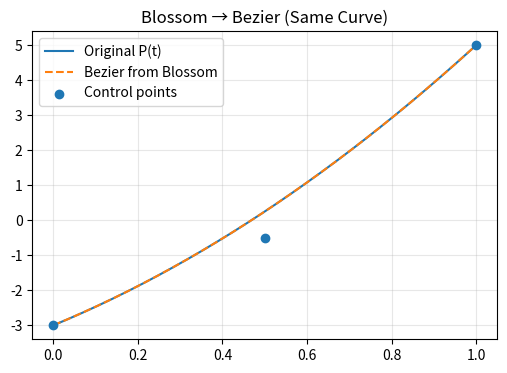

Write the Python code that produced this figure.
import numpy as np
import matplotlib.pyplot as plt

# -------------------------------------------------
# 1) Original polynomial (degree 2 example from note)
# P(t) = 3t^2 + 5t - 3
# -------------------------------------------------
def P(t):
    return 3*t*t + 5*t - 3


# -------------------------------------------------
# 2) Blossom of the polynomial
# p(u1, u2) such that p(t, t) = P(t)
# -------------------------------------------------
def blossom(u1, u2):
    return 3*u1*u2 + 2.5*(u1 + u2) - 3


# -------------------------------------------------
# 3) Compute Bezier control points using blossom
# For degree 2 Bezier:
# P0 = p(0,0), P1 = p(0,1), P2 = p(1,1)
# -------------------------------------------------
P0 = blossom(0, 0)
P1 = blossom(0, 1)
P2 = blossom(1, 1)

control_points = np.array([P0, P1, P2])

print("Bezier control points (from Blossom):")
print("P0 =", P0)
print("P1 =", P1)
print("P2 =", P2)


# -------------------------------------------------
# 4) Bernstein basis (degree 2) to build Bezier curve
# -------------------------------------------------
def B0(t): return (1 - t)**2
def B1(t): return 2*t*(1 - t)
def B2(t): return t**2

def bezier(t):
    return P0*B0(t) + P1*B1(t) + P2*B2(t)


# -------------------------------------------------
# 5) Verify blossom diagonal property
# p(t,t) == P(t)
# -------------------------------------------------
t_test = 0.4
print("\nVerification:")
print("P(t)      =", P(t_test))
print("p(t, t)   =", blossom(t_test, t_test))


# -------------------------------------------------
# 6) Plot polynomial and Bezier curve (they match)
# -------------------------------------------------
ts = np.linspace(0, 1, 200)

plt.figure(figsize=(6, 4))
plt.plot(ts, [P(t) for t in ts], label="Original P(t)")
plt.plot(ts, [bezier(t) for t in ts], "--", label="Bezier from Blossom")
plt.scatter([0, 0.5, 1], control_points, zorder=5, label="Control points")
plt.legend()
plt.grid(True, alpha=0.3)
plt.title("Blossom → Bezier (Same Curve)")
plt.show()
